pico-8 play session: hold → + tap 🅾, after a click and taps of 🅾, ❎, 🅾+❎, 🅾 in the second before t = 0

[t = 2 s] hold → ~2s, tap 🅾 ~4×
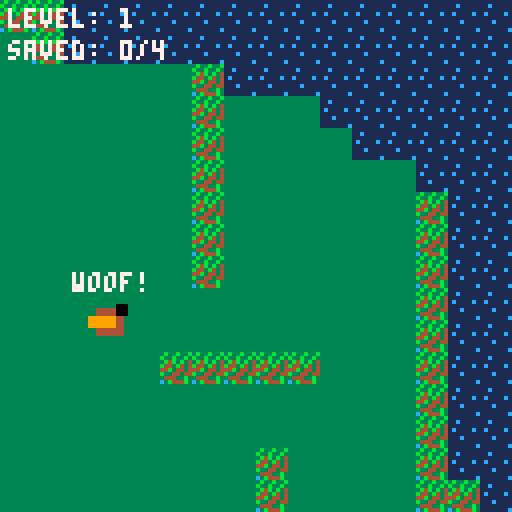
[t = 4 s] hold → ~4s, tap 🅾 ~7×
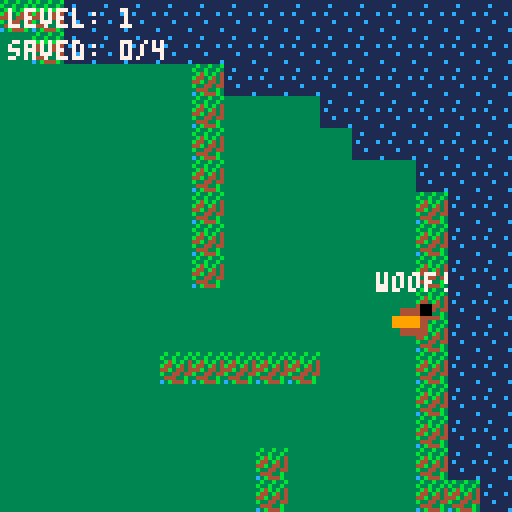

pico-8 cartridge
version 42
__lua__
-- melcombe sheep hunt
-- starring isla the brown/orange border collie!

function _init()
	level = 1
	start_level(level)
end

function start_level(lvl)
	-- reset camera
	cam_x = 0
	cam_y = 0
	
	-- isla the dog
	isla = {
		x = 64, y = 80, -- start just below the pen
		spd = 1.5,
		dir = 1,
		bark_timer = 0
	}
	
	trail = {}
	sheeps = {}
	
	saved_count = 0
	following_count = 0
	total_sheep = 2 + (lvl * 2) -- e.g. lvl 1=4, lvl 2=6, lvl 3=8...
	
	state = "play"
	win_timer = 0
	
	-- spawn sheep randomly across the 4 screens
	for i=1, total_sheep do
		local sx, sy
		local valid = false
		while not valid do
			-- random room from 2x2 grid
			local rx = flr(rnd(2))
			local ry = flr(rnd(2))
			
			-- random position inside that room
			sx = (rx * 128) + 20 + rnd(88)
			sy = (ry * 128) + 20 + rnd(88)
			
			-- don't spawn inside or right next to the pen (room 0,0)
			if rx == 0 and ry == 0 and sx > 30 and sx < 90 and sy > 20 and sy < 80 then
				valid = false
			else
				valid = true
			end
		end
		
		add(sheeps, {
			x = sx, y = sy,
			collected = false,
			saved = false,
			trail_index = 0,
			dx = 0, dy = 0,
			wander_timer = rnd(30)
		})
	end
end


function is_solid(x, y)
	-- grab the sprite at pixel coordinate (x,y)
	local spr = mget(flr(x/8), flr(y/8))
	-- check if flag 0 (the first pip) is set
	return fget(spr, 0)
end

function _update()
	if state == "win" then
		win_timer -= 1
		if win_timer <= 0 then
			level += 1
			start_level(level)
		end
		return
	end

	local moving = false
	local dx, dy = 0, 0
	
	-- input
	if btn(0) then dx -= isla.spd isla.dir = -1 moving = true end
	if btn(1) then dx += isla.spd isla.dir = 1 moving = true end
	if btn(2) then dy -= isla.spd moving = true end
	if btn(3) then dy += isla.spd moving = true end
	
	-- apply movement with generalized map collision
	local next_x = isla.x + dx
	local next_y = isla.y + dy
	
	-- check points slightly ahead to allow sliding against walls
	if not is_solid(next_x, isla.y) then isla.x = next_x end
	if not is_solid(isla.x, next_y) then isla.y = next_y end
	
	-- absolute bounds fallback
	isla.x = mid(4, isla.x, 252)
	isla.y = mid(4, isla.y, 252)
	
	-- update trail for the conga line
	if moving then
		add(trail, {x = isla.x, y = isla.y}, 1)
		-- keep trail only as long as we need
		if #trail > (following_count * 15) + 10 then
			deli(trail, #trail)
		end
	end
	
	-- flip screen camera logic
	cam_x = flr(isla.x / 128) * 128
	cam_y = flr(isla.y / 128) * 128
	
	-- barking!
	if btnp(4) or btnp(5) then
		isla.bark_timer = 20
	end
	if isla.bark_timer > 0 then
		isla.bark_timer -= 1
	end
	
	-- check if isla is inside the pen to drop off sheep
	local in_pen = false
	if isla.x > 50 and isla.x < 78 and isla.y > 40 and isla.y < 60 then
		in_pen = true
	end
	
	local dropped_any = false
	
	for s in all(sheeps) do
		if s.saved then
			-- sheep wander gently inside the pen
			s.wander_timer -= 1
			if s.wander_timer <= 0 then
				s.wander_timer = 30 + rnd(60)
				s.dx = -0.5 + rnd(1)
				s.dy = -0.5 + rnd(1)
			end
			s.x += s.dx
			s.y += s.dy
			
			-- constrain to pen walls
			s.x = mid(52, s.x, 76)
			s.y = mid(42, s.y, 58)
			
		elseif s.collected then
			-- are we dropping them off?
			if in_pen then
				s.collected = false
				s.saved = true
				saved_count += 1
				dropped_any = true
				
				-- place randomly inside pen
				s.x = 52 + rnd(20)
				s.y = 42 + rnd(14)
			else
				-- follow trail
				if #trail >= s.trail_index then
					local p = trail[s.trail_index]
					s.x += (p.x - s.x) * 0.2
					s.y += (p.y - s.y) * 0.2
				else
					local p = trail[#trail]
					if p then
						s.x += (p.x - s.x) * 0.2
						s.y += (p.y - s.y) * 0.2
					end
				end
			end
			
		else
			-- not collected yet: wild wandering
			s.wander_timer -= 1
			if s.wander_timer <= 0 then
				s.wander_timer = 20 + rnd(50)
				-- 50% chance to just stand still
				if rnd(1) < 0.5 then
					s.dx = 0
					s.dy = 0
				else
					s.dx = -0.4 + rnd(0.8)
					s.dy = -0.4 + rnd(0.8)
				end
			end
			
			local next_sx = s.x + s.dx
			local next_sy = s.y + s.dy
			
			-- bounce off solid objects
			if not is_solid(next_sx, s.y) then 
				s.x = next_sx 
			else 
				s.dx = -s.dx 
			end
			
			if not is_solid(s.x, next_sy) then 
				s.y = next_sy 
			else 
				s.dy = -s.dy 
			end
			
			-- check collision with isla to collect (box check is safer!)
			if abs(isla.x - s.x) < 8 and abs(isla.y - s.y) < 8 then
				s.collected = true
				following_count += 1
				s.trail_index = following_count * 12
			end
		end
	end
	
	-- if we just dropped off the herd, reset the conga line
	if dropped_any then
		following_count = 0
		trail = {}
		
		-- check for level win
		if saved_count >= total_sheep then
			state = "win"
			win_timer = 90 -- wait 3 seconds before next level
		end
	end
end

function _draw()
	cls(12) -- light blue fallback
	
	camera(cam_x, cam_y)
	
	-- draw map tiles (32x32 area)
	map(0, 0, 0, 0, 32, 32)
	
	-- draw pen in room 0,0
	rectfill(50, 40, 78, 60, 4) -- brown fence
	rectfill(52, 42, 76, 58, 3) -- hollow inside
	print("BERNI's SHED", 40, 32, 4)     -- sign above pen
	
	-- draw sheep
	for s in all(sheeps) do
		-- body
		rectfill(s.x-3, s.y-2, s.x+3, s.y+2, 7)
		
		-- head faces right by default
		local hx = s.x+2
		if s.dx < 0 then hx = s.x-4 end -- face left if walking left
		rectfill(hx, s.y-2, hx+2, s.y, 0)
		
		-- love heart if collected
		if s.collected then
			pset(s.x, s.y-5, 8)
			pset(s.x-1, s.y-6, 8) pset(s.x+1, s.y-6, 8)
		end
	end
	
	-- draw isla
	local c1, c2 = 4, 9 -- brown, orange
	if isla.dir == -1 then
		rectfill(isla.x-4, isla.y-3, isla.x+2, isla.y+3, c1)
		rectfill(isla.x-2, isla.y-1, isla.x+4, isla.y+1, c2)
		rectfill(isla.x-5, isla.y-4, isla.x-3, isla.y-2, 0)
	else
		rectfill(isla.x-2, isla.y-3, isla.x+4, isla.y+3, c1)
		rectfill(isla.x-4, isla.y-1, isla.x+2, isla.y+1, c2)
		rectfill(isla.x+3, isla.y-4, isla.x+5, isla.y-2, 0)
	end
	
	if isla.bark_timer > 0 then
		print("woof!", isla.x - 8, isla.y - 12, 7)
	end
	
	-- reset camera for static UI overlay
	camera(0, 0)
	
	print("level: " .. level, 2, 2, 7)
	print("saved: " .. saved_count .. "/" .. total_sheep, 2, 10, 7)
	
	if state == "win" then
		rectfill(28, 54, 100, 74, 0)
		rect(28, 54, 100, 74, 7)
		print("all sheep saved!", 32, 60, 10)
	end
end
__gfx__
0000000033333333111111113b33b33b333333330000000000000000000000000000000000000000000000000000000000000000000000000000000000000000
000000003333333311c11111b33b33b3333333330000000000000000000000000000000000000000000000000000000000000000000000000000000000000000
0000000033333333111111113b4b3b34333b33330000000000000000000000000000000000000000000000000000000000000000000000000000000000000000
00000000333333331c1111c1b443b43433bbb3330000000000000000000000000000000000000000000000000000000000000000000000000000000000000000
00000000333333331111111144b344343bbbbb330000000000000000000000000000000000000000000000000000000000000000000000000000000000000000
0000000033333333111c1111b3344344bbb4bbb30000000000000000000000000000000000000000000000000000000000000000000000000000000000000000
000000003333333311111111344433b3333433330000000000000000000000000000000000000000000000000000000000000000000000000000000000000000
00000000333333331111111c03b444b3333433330000000000000000000000000000000000000000000000000000000000000000000000000000000000000000
00000000333333330000000000000000000000000000000000000000000000000000000000000000000000000000000000000000000000000000000000000000
00000000333333330000000000000000000000000000000000000000000000000000000000000000000000000000000000000000000000000000000000000000
00000000000000000000000000000000000000000000000000000000000000000000000000000000000000000000000000000000000000000000000000000000
00000000033333300000000000000000000000000000000000000000000000000000000000000000000000000000000000000000000000000000000000000000
00000000000000000000000000000000000000000000000000000000000000000000000000000000000000000000000000000000000000000000000000000000
00000000033333300000000000000000000000000000000000000000000000000000000000000000000000000000000000000000000000000000000000000000
00000000000000000000000000000000000000000000000000000000000000000000000000000000000000000000000000000000000000000000000000000000
00000000333333330000000000000000000000000000000000000000000000000000000000000000000000000000000000000000000000000000000000000000
__gff__
0000010100000000000000000000000000000000000000000000000000000000000000000000000000000000000000000000000000000000000000000000000000000000000000000000000000000000000000000000000000000000000000000000000000000000000000000000000000000000000000000000000000000000
0000000000000000000000000000000000000000000000000000000000000000000000000000000000000000000000000000000000000000000000000000000000000000000000000000000000000000000000000000000000000000000000000000000000000000000000000000000000000000000000000000000000000000
__map__
0303030303030303030303030303030303030202020202020202020202020202000000000000000000000000000000000000000000000000000000000000000000000000000000000000000000000000000000000000000000000000000000000000000000000000000000000000000000000000000000000000000000000000
0303030101030303030303030303030301030202020202020202020202020202000000000000000000000000000000000000000000000000000000000000000000000000000000000000000000000000000000000000000000000000000000000000000000000000000000000000000000000000000000000000000000000000
0303010101010101010101010101010101010101010103020202020202020202000000000000000000000000000000000000000000000000000000000000000000000000000000000000000000000000000000000000000000000000000000000000000000000000000000000000000000000000000000000000000000000000
0301010101010101010101010101010101010101010103010101020202020202000000000000000000000000000000000000000000000000000000000000000000000000000000000000000000000000000000000000000000000000000000000000000000000000000000000000000000000000000000000000000000000000
0301010101010101010101010101010101010101010103010101010202020202000000000000000000000000000000000000000000000000000000000000000000000000000000000000000000000000000000000000000000000000000000000000000000000000000000000000000000000000000000000000000000000000
0301010101010101010101010101010101010101010103010101010101020202000000000000000000000000000000000000000000000000000000000000000000000000000000000000000000000000000000000000000000000000000000000000000000000000000000000000000000000000000000000000000000000000
0301010101010101010101010101010101010101010103010101010101030202000000000000000000000000000000000000000000000000000000000000000000000000000000000000000000000000000000000000000000000000000000000000000000000000000000000000000000000000000000000000000000000000
0301010101010101010101010101010101010101010103010101010101030202000000000000000000000000000000000000000000000000000000000000000000000000000000000000000000000000000000000000000000000000000000000000000000000000000000000000000000000000000000000000000000000000
0301010404010101010101010101010101010101010103010101010101030202000000000000000000000000000000000000000000000000000000000000000000000000000000000000000000000000000000000000000000000000000000000000000000000000000000000000000000000000000000000000000000000000
0301010101010101010101010104040101010101010101010101010101030202000000000000000000000000000000000000000000000000000000000000000000000000000000000000000000000000000000000000000000000000000000000000000000000000000000000000000000000000000000000000000000000000
0301010101010101010101010101040101010101010101010101010101030202000000000000000000000000000000000000000000000000000000000000000000000000000000000000000000000000000000000000000000000000000000000000000000000000000000000000000000000000000000000000000000000000
0301010101010101010101010101040101010101010303030303010101030202000000000000000000000000000000000000000000000000000000000000000000000000000000000000000000000000000000000000000000000000000000000000000000000000000000000000000000000000000000000000000000000000
0301010101010101010101010101040101010101010101010101010101030202000000000000000000000000000000000000000000000000000000000000000000000000000000000000000000000000000000000000000000000000000000000000000000000000000000000000000000000000000000000000000000000000
0301010101010101010101010101040101010101010101010101010101030202000000000000000000000000000000000000000000000000000000000000000000000000000000000000000000000000000000000000000000000000000000000000000000000000000000000000000000000000000000000000000000000000
0301010101010101010101010101040101010101010101010301010101030202000000000000000000000000000000000000000000000000000000000000000000000000000000000000000000000000000000000000000000000000000000000000000000000000000000000000000000000000000000000000000000000000
0301010101010101010101010101040101010101010101010301010101030302000000000000000000000000000000000000000000000000000000000000000000000000000000000000000000000000000000000000000000000000000000000000000000000000000000000000000000000000000000000000000000000000
0301010101010101010101010101040101010101010101010301010101030302000000000000000000000000000000000000000000000000000000000000000000000000000000000000000000000000000000000000000000000000000000000000000000000000000000000000000000000000000000000000000000000000
0301010101010104010101010101040101010101010101010301010101010102000000000000000000000000000000000000000000000000000000000000000000000000000000000000000000000000000000000000000000000000000000000000000000000000000000000000000000000000000000000000000000000000
0103030303030303010101010101010101010101010101010301010101010102000000000000000000000000000000000000000000000000000000000000000000000000000000000000000000000000000000000000000000000000000000000000000000000000000000000000000000000000000000000000000000000000
0101010101010101010101010101010101010101010101010301010101010102000000000000000000000000000000000000000000000000000000000000000000000000000000000000000000000000000000000000000000000000000000000000000000000000000000000000000000000000000000000000000000000000
0101010101010101010101010101040401010101010101010301010101010102000000000000000000000000000000000000000000000000000000000000000000000000000000000000000000000000000000000000000000000000000000000000000000000000000000000000000000000000000000000000000000000000
1103030303030301010101010404040404010101010303030303030303110202000000000000000000000000000000000000000000000000000000000000000000000000000000000000000000000000000000000000000000000000000000000000000000000000000000000000000000000000000000000000000000000000
0101010101010301010101010104040404010101030101010101010101010202000000000000000000000000000000000000000000000000000000000000000000000000000000000000000000000000000000000000000000000000000000000000000000000000000000000000000000000000000000000000000000000000
0101010101010301010101010104040404010103030101010101010101010202000000000000000000000000000000000000000000000000000000000000000000000000000000000000000000000000000000000000000000000000000000000000000000000000000000000000000000000000000000000000000000000000
0101010101010301010101010101040101010103010101010101010101020202000000000000000000000000000000000000000000000000000000000000000000000000000000000000000000000000000000000000000000000000000000000000000000000000000000000000000000000000000000000000000000000000
0101010101010301010101010101010101010303010101010101010102020202000000000000000000000000000000000000000000000000000000000000000000000000000000000000000000000000000000000000000000000000000000000000000000000000000000000000000000000000000000000000000000000000
0101010101010303030303030301010101010301010101010101020202020202000000000000000000000000000000000000000000000000000000000000000000000000000000000000000000000000000000000000000000000000000000000000000000000000000000000000000000000000000000000000000000000000
0101010101010101010101010301010101010301010101010102020202020202000000000000000000000000000000000000000000000000000000000000000000000000000000000000000000000000000000000000000000000000000000000000000000000000000000000000000000000000000000000000000000000000
0101010101010101010101030301010101010301010101010202020202020202000000000000000000000000000000000000000000000000000000000000000000000000000000000000000000000000000000000000000000000000000000000000000000000000000000000000000000000000000000000000000000000000
0101010101010101010101030101010101010301010102020202020202020202000000000000000000000000000000000000000000000000000000000000000000000000000000000000000000000000000000000000000000000000000000000000000000000000000000000000000000000000000000000000000000000000
0101010101010101010101110101010101010301010102020202020202020202000000000000000000000000000000000000000000000000000000000000000000000000000000000000000000000000000000000000000000000000000000000000000000000000000000000000000000000000000000000000000000000000
0101010101010101010101110101010102020202020202020202020202020202000000000000000000000000000000000000000000000000000000000000000000000000000000000000000000000000000000000000000000000000000000000000000000000000000000000000000000000000000000000000000000000000
